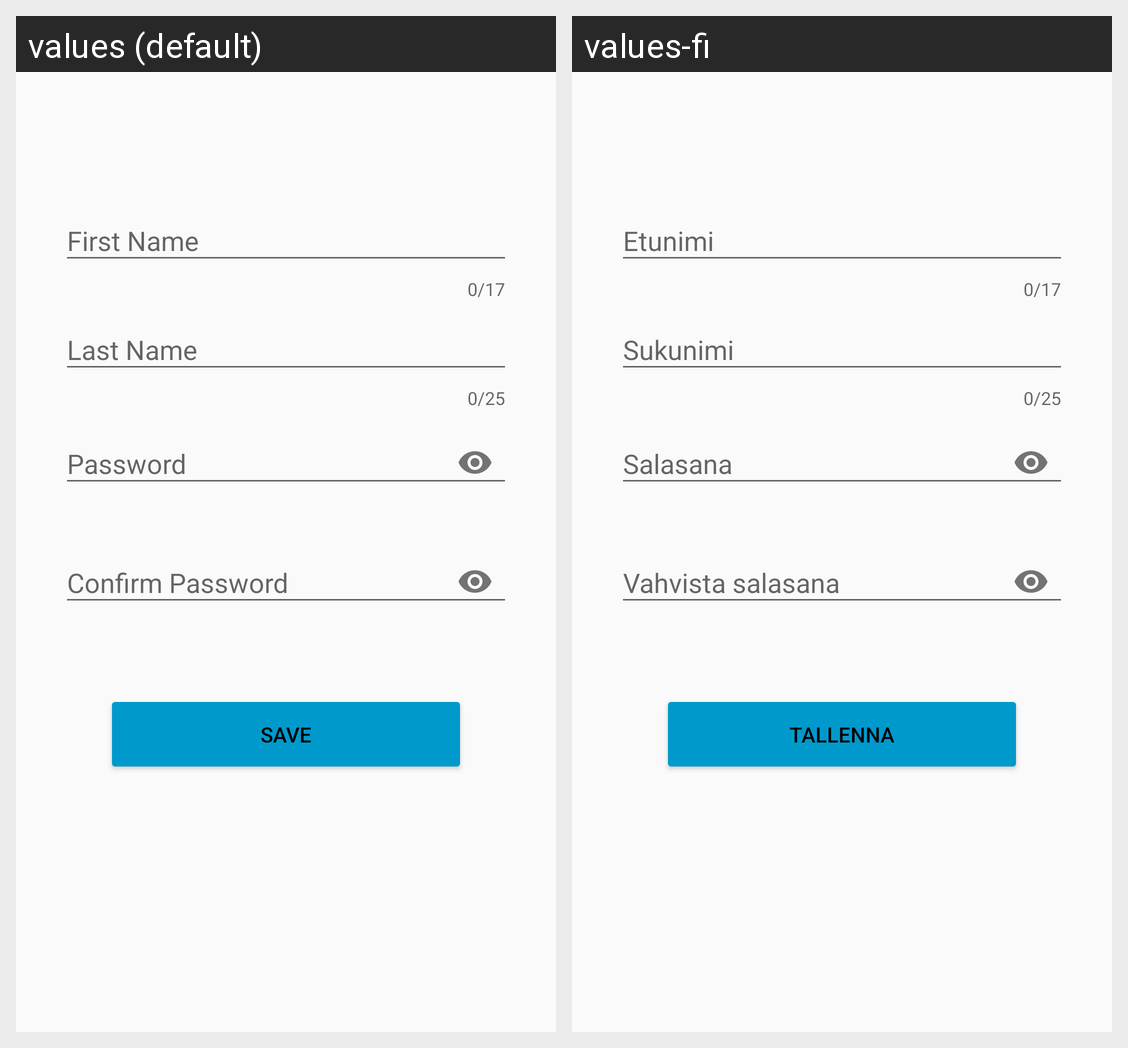

Here is an Android app screen in its default locale and in the app's own translations. Write out the translated-string differences for the strings that appear on this screen.
Android screen res/layout/activity_edit_profile.xml rendered under 2 locales, left to right: values (default), values-fi. Device: Nexus 5 (rendered at 1080×1920; each locale shown at half size, 540×960, under a caption strip naming it); theme AppTheme.
Strings drawn on this screen, with the default value and each locale's value (text and hints the layout hard-codes, and strings that could not be matched under every locale, appear in the picture but are not listed):

firstName
  values: First Name
  values-fi: Etunimi

lastName
  values: Last Name
  values-fi: Sukunimi

password
  values: Password
  values-fi: Salasana

confirmPass
  values: Confirm Password
  values-fi: Vahvista salasana

saveChanges
  values: Save
  values-fi: Tallenna
